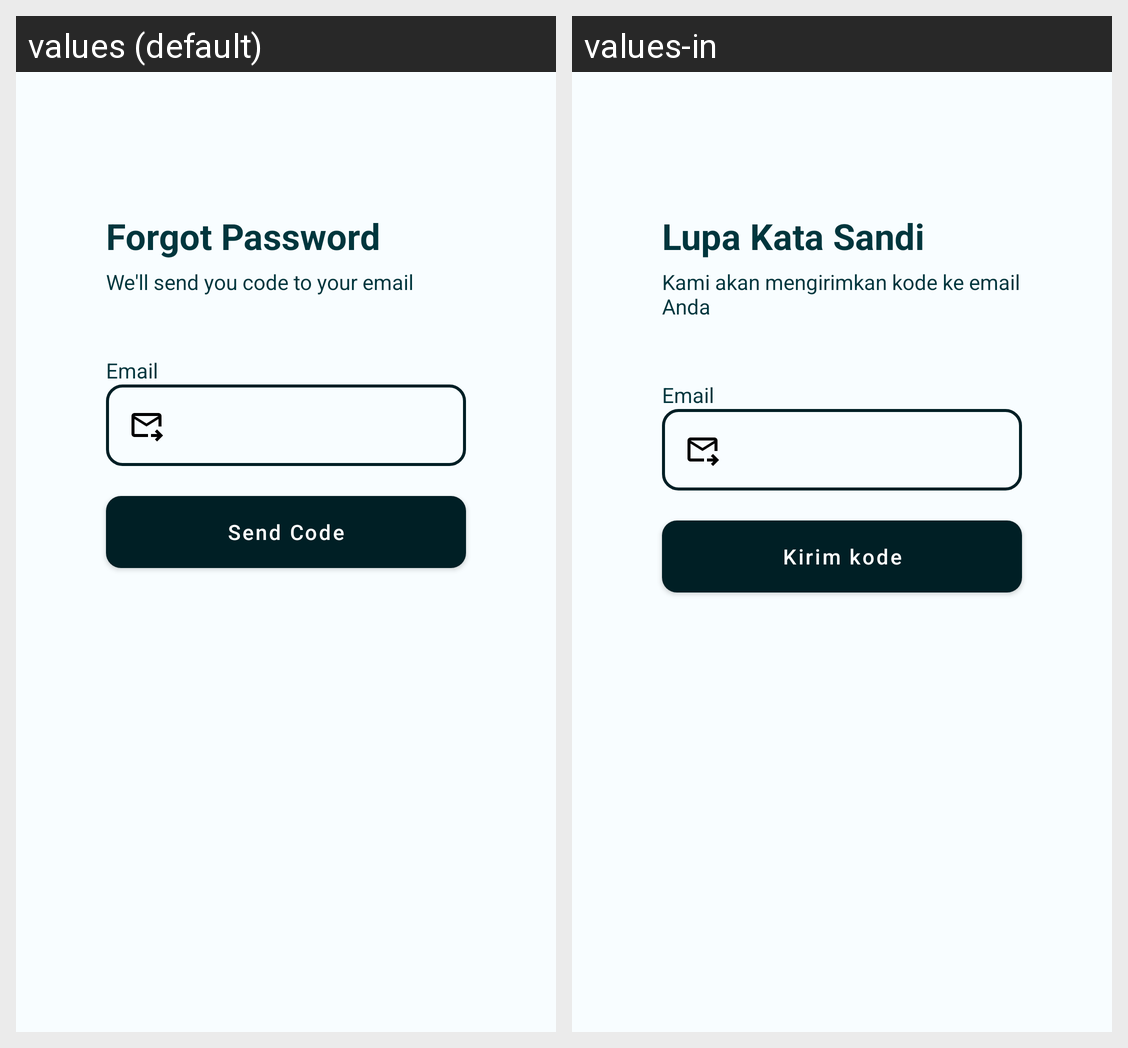

Strings drawn on this Android screen and how each of the app's shown locales translates them:
Android screen res/layout/forgotdialog.xml rendered under 2 locales, left to right: values (default), values-in. Device: Nexus 5 (rendered at 1080×1920; each locale shown at half size, 540×960, under a caption strip naming it); theme AppTheme.
Strings drawn on this screen, with the default value and each locale's value (text and hints the layout hard-codes, and strings that could not be matched under every locale, appear in the picture but are not listed):

forgottitle
  values: Forgot Password
  values-in: Lupa Kata Sandi

send_email
  values: We'll send you code to your email
  values-in: Kami akan mengirimkan kode ke email Anda

email
  values: Email
  values-in: Email

send_code
  values: Send Code
  values-in: Kirim kode
